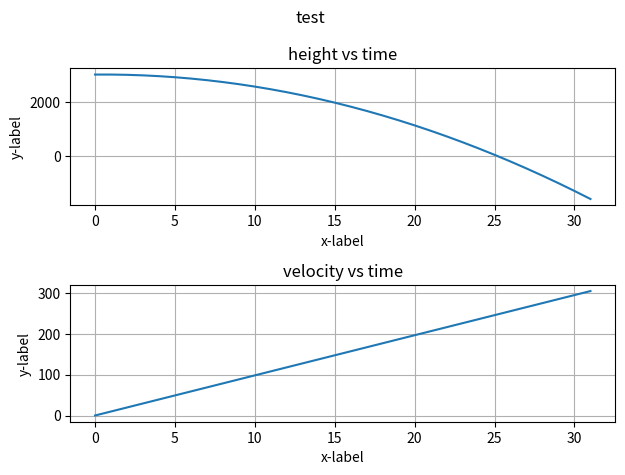

Write the Python code that produced this figure.
import matplotlib.pyplot as plt

# Init vars
h = 3000 # meters
v = 0 # m/s
g = 9.81 # m/s^2
t = 0 # sec
tmax = 30 # sec
dt = 1 # sec

# Init lists
height = []
velocity = []
time = []

height.append(h)
velocity.append(-v)
time.append(t)


def derivs(v, g):
    dhdt = -v
    dvdt = g

    return dhdt, dvdt

while t<=tmax:
    dhdt, dvdt = derivs(v, g)

    # update height and velocity
    hnew = h + dhdt * dt
    vnew = v + dvdt * dt

    height.append(hnew)
    velocity.append(vnew)

    h = hnew
    v = vnew

    # increasing time
    t += dt

    time.append(t)


figure, (axis1, axis2) = plt.subplots(2)

figure.suptitle("test")
# height vs time
axis1.plot(time, height)
axis1.grid()
axis1.set_title('height vs time')
# .set(xlabel='x-label', ylabel='y-label')
axis1.set(xlabel='x-label', ylabel='y-label')
#axis1.xlabel('time')
#axis1.ylabel('height')

# velocity vs time
axis2.plot(time, velocity)
axis2.grid()
axis2.set_title('velocity vs time')
axis2.set(xlabel='x-label', ylabel='y-label')

#axis2.xlabel('time')
#axis2.ylabel('velocity')


figure.tight_layout() # better separate each plots

plt.show()
